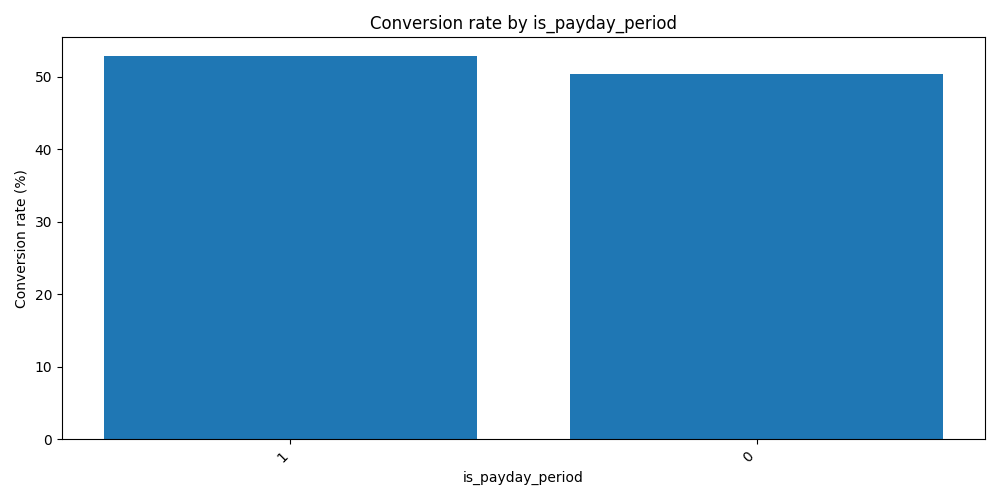

The table this chart was drawn from, first rows:
is_payday_period, contacts, conversions, conversion_rate
1, 1325, 699, 52.8
0, 3675, 1853, 50.4
